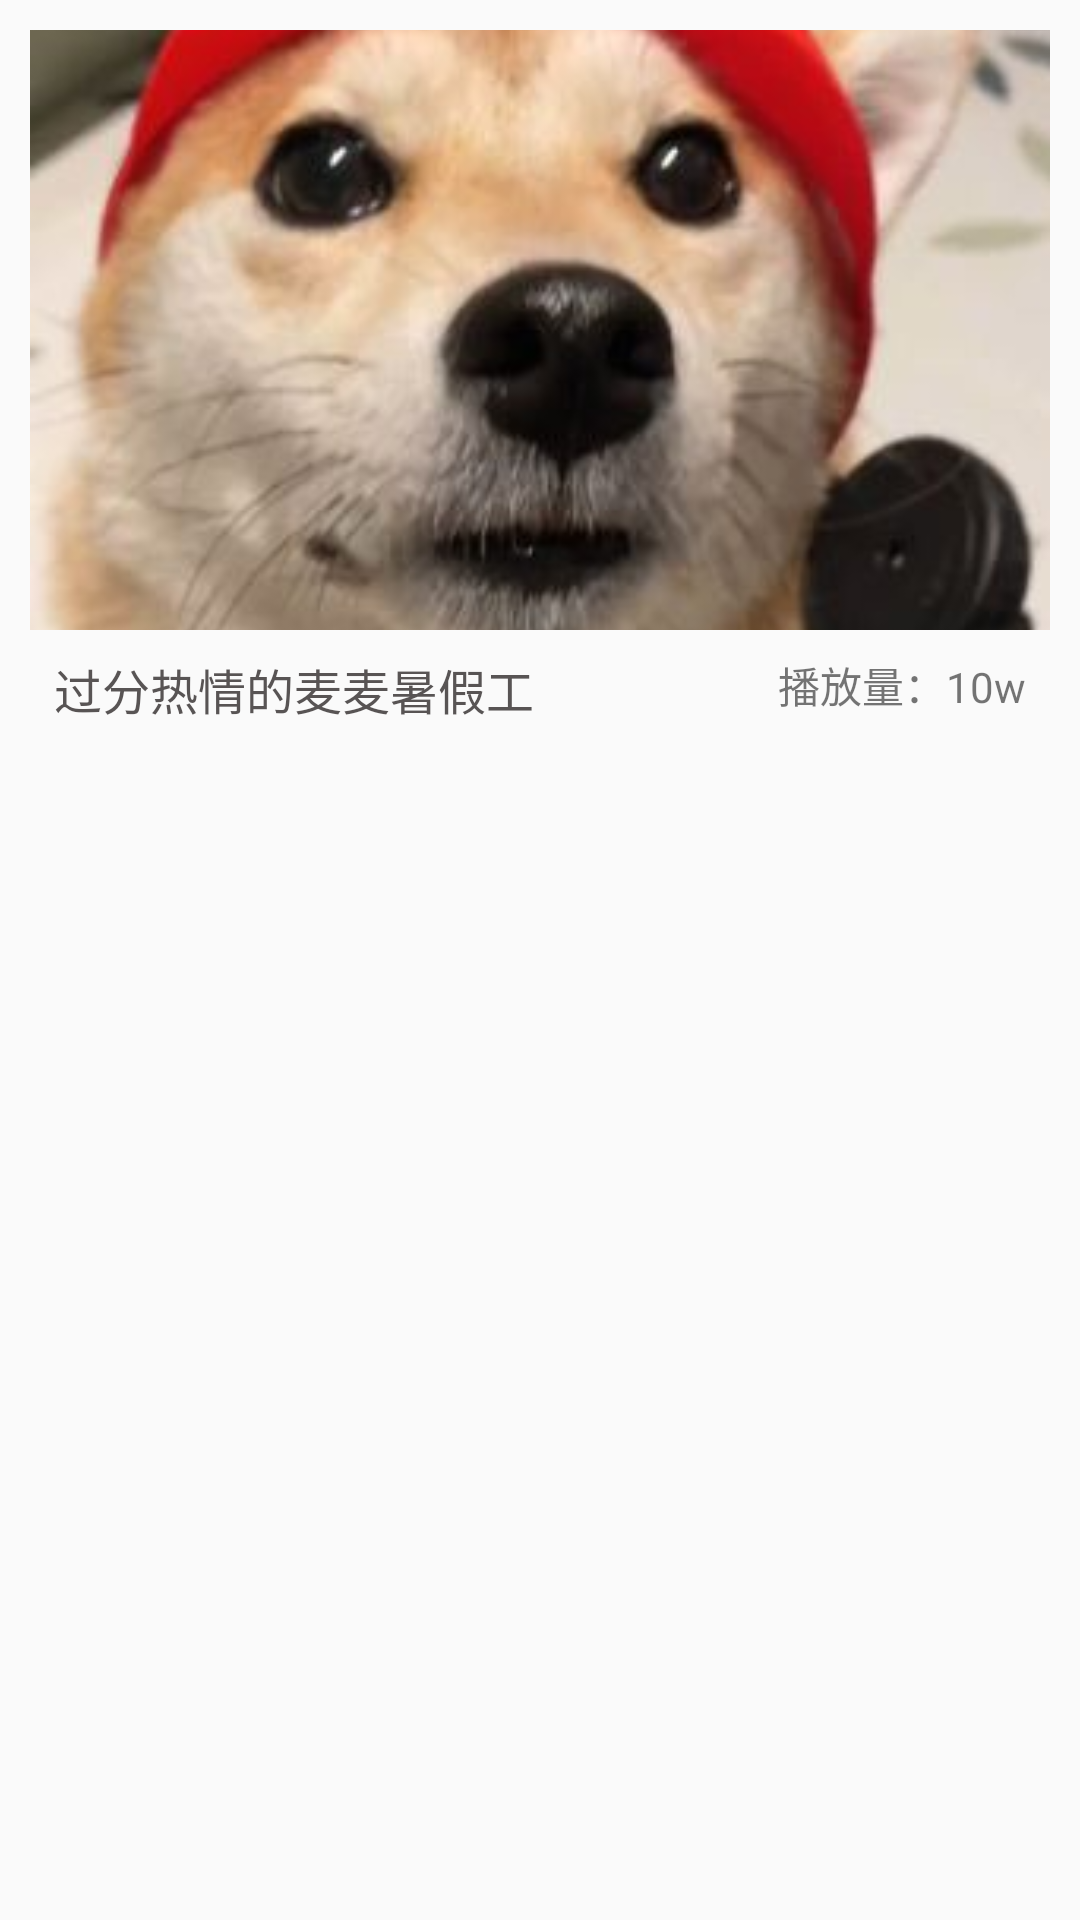

Reconstruct the res/layout file that produces this screen, plus the resources it refers to.
<!-- AndroidManifest.xml: application theme Theme.FinalProject -->
<!-- res/layout/video_item.xml -->
<?xml version="1.0" encoding="utf-8"?>
<androidx.constraintlayout.widget.ConstraintLayout xmlns:android="http://schemas.android.com/apk/res/android"
    android:layout_width="match_parent"
    android:layout_height="wrap_content"
    xmlns:app="http://schemas.android.com/apk/res-auto"
    android:paddingBottom="15dp">

    <ImageView
        android:id="@+id/video_image"
        android:layout_width="match_parent"
        android:layout_height="200dp"
        android:layout_marginStart="10dp"
        android:layout_marginTop="10dp"
        android:layout_marginEnd="10dp"
        android:scaleType="centerCrop"
        app:layout_constraintEnd_toEndOf="parent"
        app:layout_constraintStart_toStartOf="parent"
        app:layout_constraintTop_toTopOf="parent"
        app:srcCompat="@drawable/video_cover1" />

    <TextView
        android:id="@+id/video_content"
        android:layout_width="wrap_content"
        android:layout_height="wrap_content"
        android:layout_marginStart="8dp"
        android:layout_marginTop="8dp"
        android:text="过分热情的麦麦暑假工"
        android:textColor="#CC302B2B"
        android:textSize="16dp"
        app:layout_constraintStart_toStartOf="@+id/video_image"
        app:layout_constraintTop_toBottomOf="@+id/video_image" />

    <TextView
        android:id="@+id/video_num"
        android:layout_width="wrap_content"
        android:layout_height="wrap_content"
        android:layout_marginTop="8dp"
        android:layout_marginEnd="8dp"
        android:text="播放量：10w"
        app:layout_constraintEnd_toEndOf="@+id/video_image"
        app:layout_constraintTop_toBottomOf="@+id/video_image" />

</androidx.constraintlayout.widget.ConstraintLayout>
<!-- resources referenced by this layout -->
<resources>
  <!-- drawable video_cover1: jpeg bitmap (drawable, 21671 bytes) -->
  <style name="Theme.FinalProject" parent="Theme.AppCompat.Light.NoActionBar" />
</resources>
